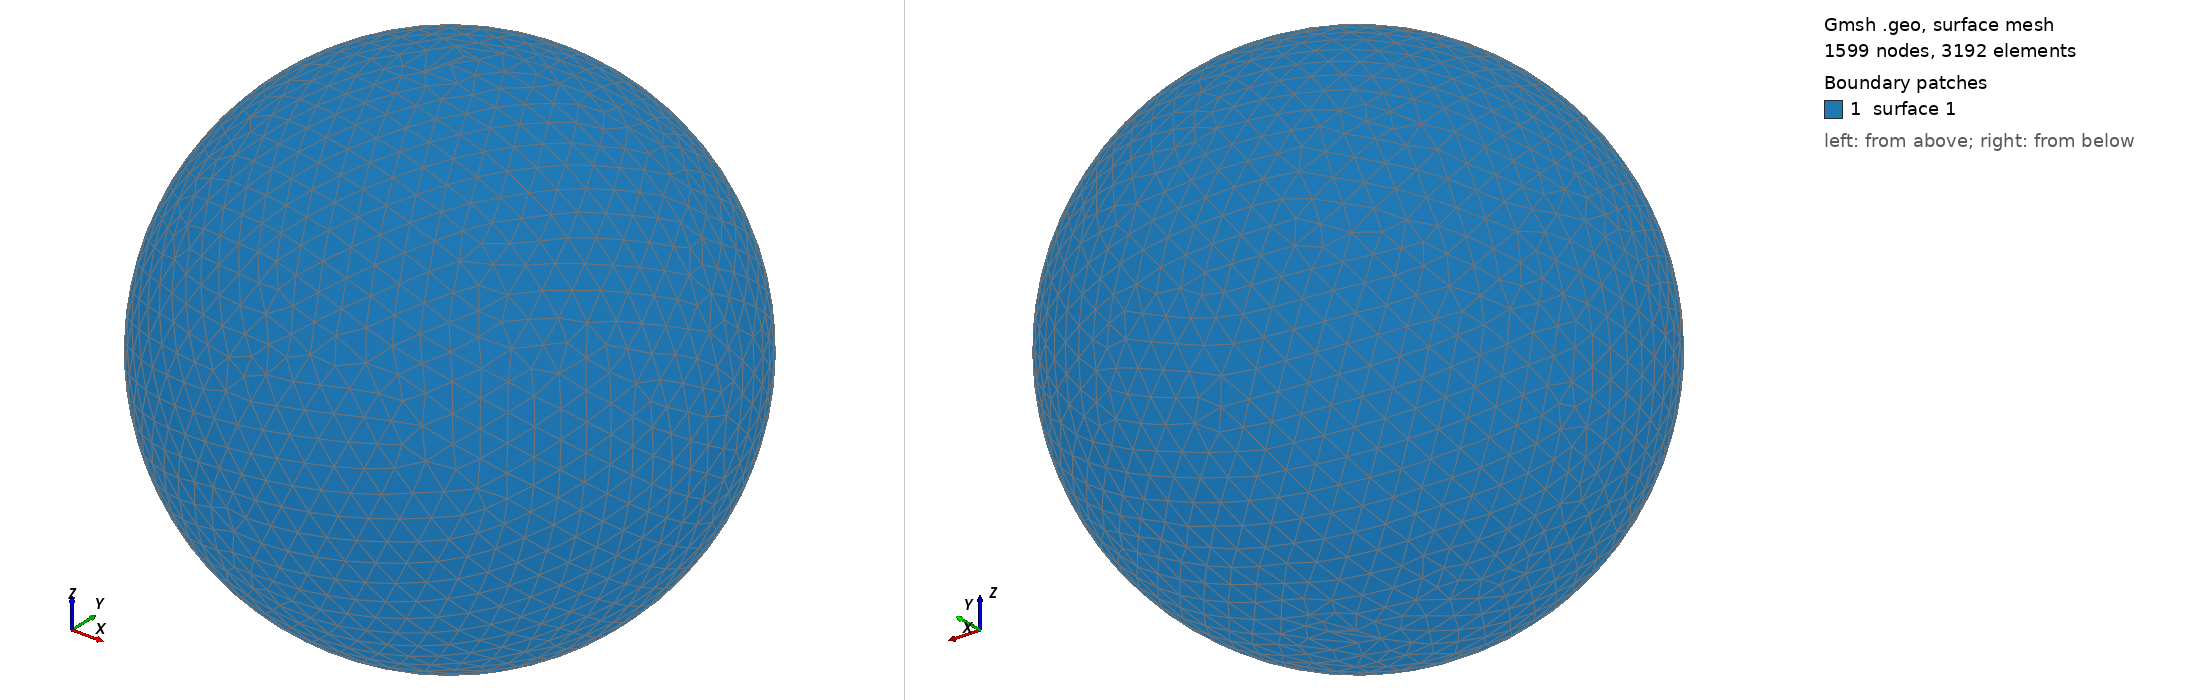

Gmsh geometry script, surface-meshed: 1599 nodes, 3192 surface elements. Boundary patches (legend numbers): 1 surface 1. Left view from above one corner, right view from below the opposite corner. The script declares no physical surfaces, so the legend lists its geometric surfaces. The drawing asked Gmsh for element sizes between 1% and 20% of the model's largest extent; the script's own settings can give other sizes.

=== shot2785.geo (drawn) ===
SetFactory("OpenCASCADE");
Point(1) = {0,0,0,0};
Sphere(1) = {0,0,0,0.80560000};
MeshSize{ PointsOf{ Surface{:}; } } = 0.080560000;
Mesh.ElementOrder=1;
Mesh.Format=39;
